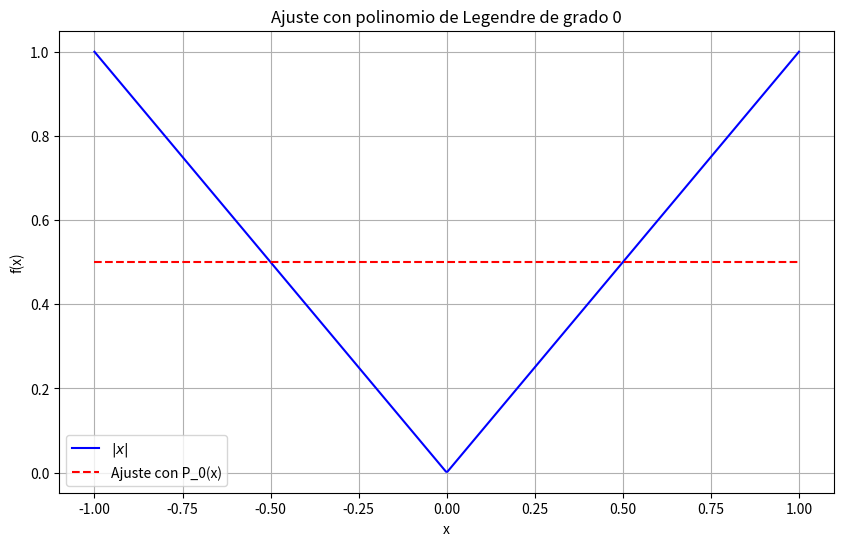
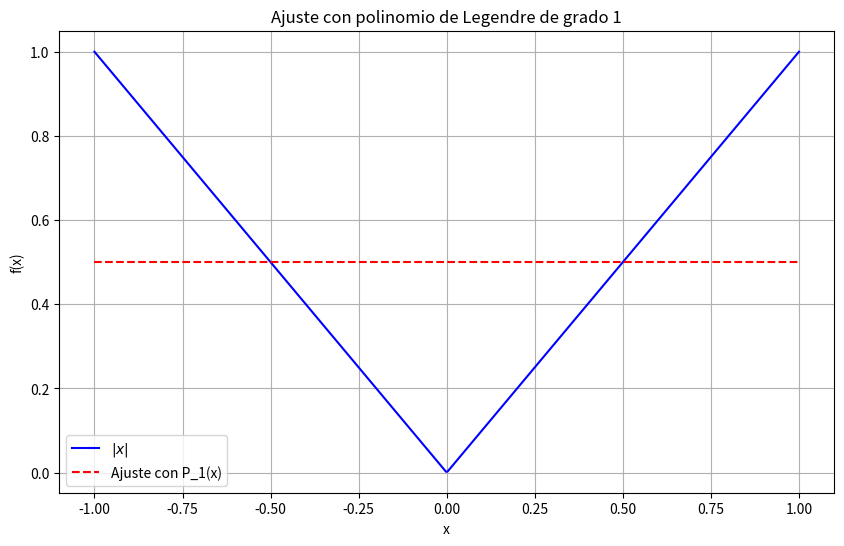
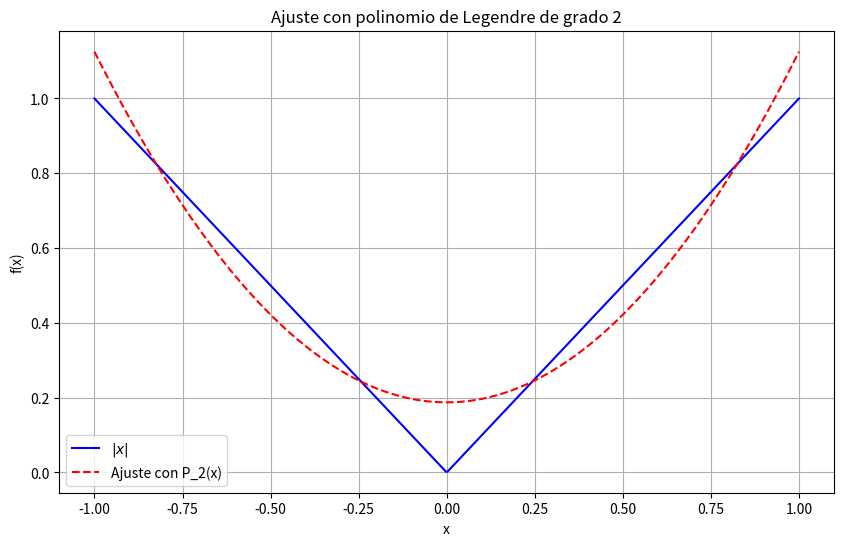
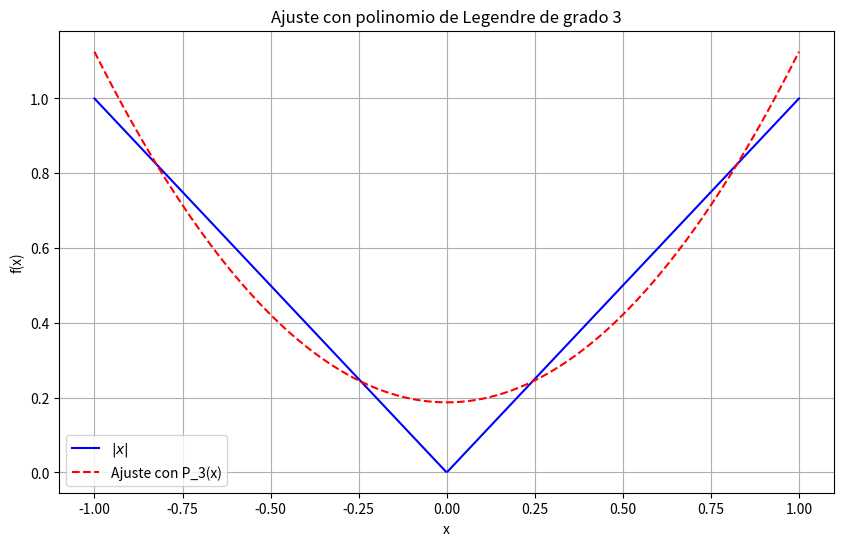
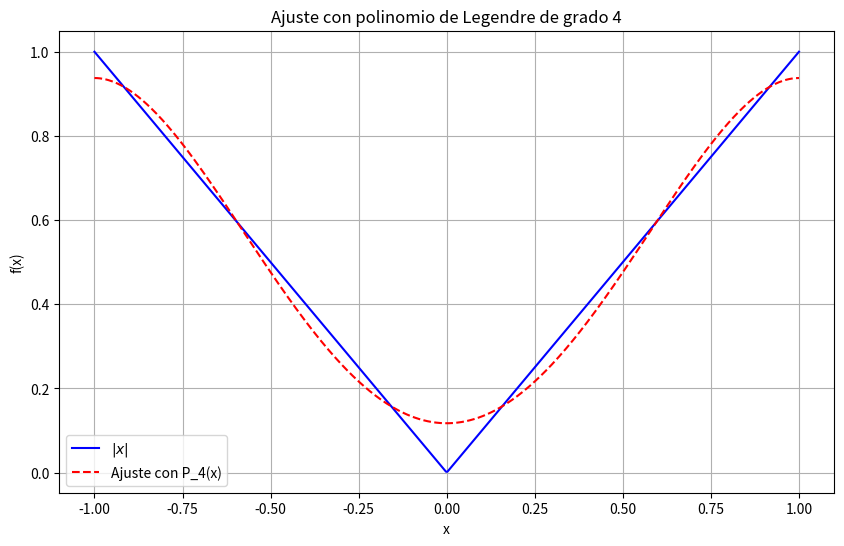
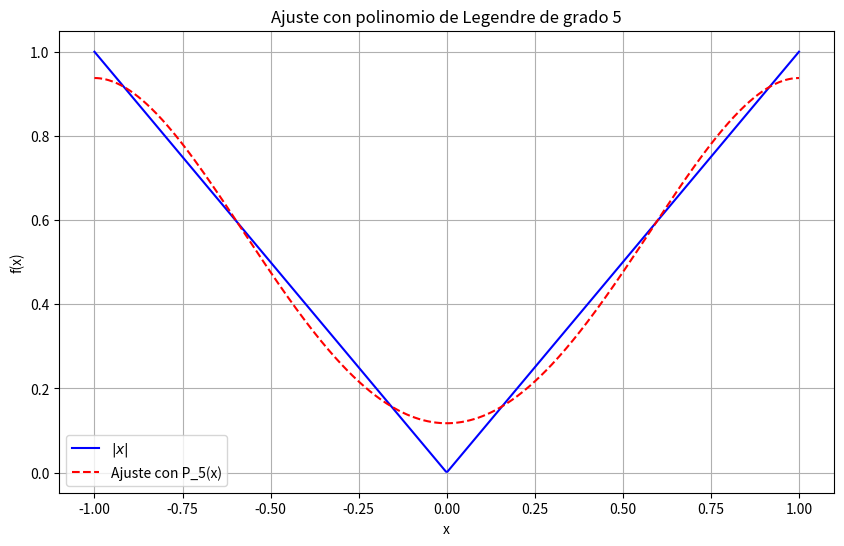
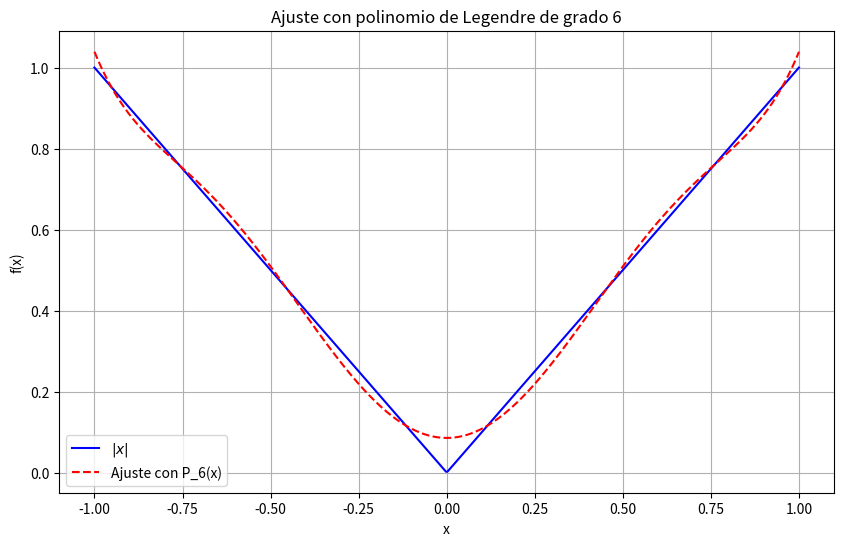

Reproduce these figures in Python, in order.
import numpy as np
import matplotlib.pyplot as plt
from scipy.integrate import quad

# Función
f = lambda x: np.abs(x)

def legendre_poly(n, x):
    if n == 0:
        return np.ones_like(x)
    elif n == 1:
        return x
    else:
        Pn_1 = x
        Pn_2 = np.ones_like(x)
        for i in range(2, n + 1):
            Pn = ((2 * i - 1) * x * Pn_1 - (i - 1) * Pn_2) / i
            Pn_2, Pn_1 = Pn_1, Pn
        return Pn

x = np.linspace(-1, 1, 500)
y = f(x)

# Coeficientes de la expansión de Legendre
for n in range(7):
    # Calculamos los coeficientes de la expansión usando cuadratura numérica
    coeffs = []
    for i in range(n + 1):
        Pi = lambda x: legendre_poly(i, x)
        integrand = lambda x: f(x) * Pi(x)
        ci, _ = quad(integrand, -1, 1)
        ci *= (2 * i + 1) / 2
        coeffs.append(ci)
    
    # Mostrar los coeficientes de la expansión
    print(f'Coeficientes de la expansión para n = {n}: {coeffs}')
    
    # Evaluamos
    y_fit = np.zeros_like(x)
    for i, c in enumerate(coeffs):
        y_fit += c * legendre_poly(i, x)
    
    plt.figure(figsize=(10, 6))
    plt.plot(x, y, label='$|x|$', color='blue')
    plt.plot(x, y_fit, label=f'Ajuste con P_{n}(x)', linestyle='--', color='red')
    plt.title(f'Ajuste con polinomio de Legendre de grado {n}')
    plt.xlabel('x')
    plt.ylabel('f(x)')
    plt.legend()
    plt.grid(True)
    plt.show()